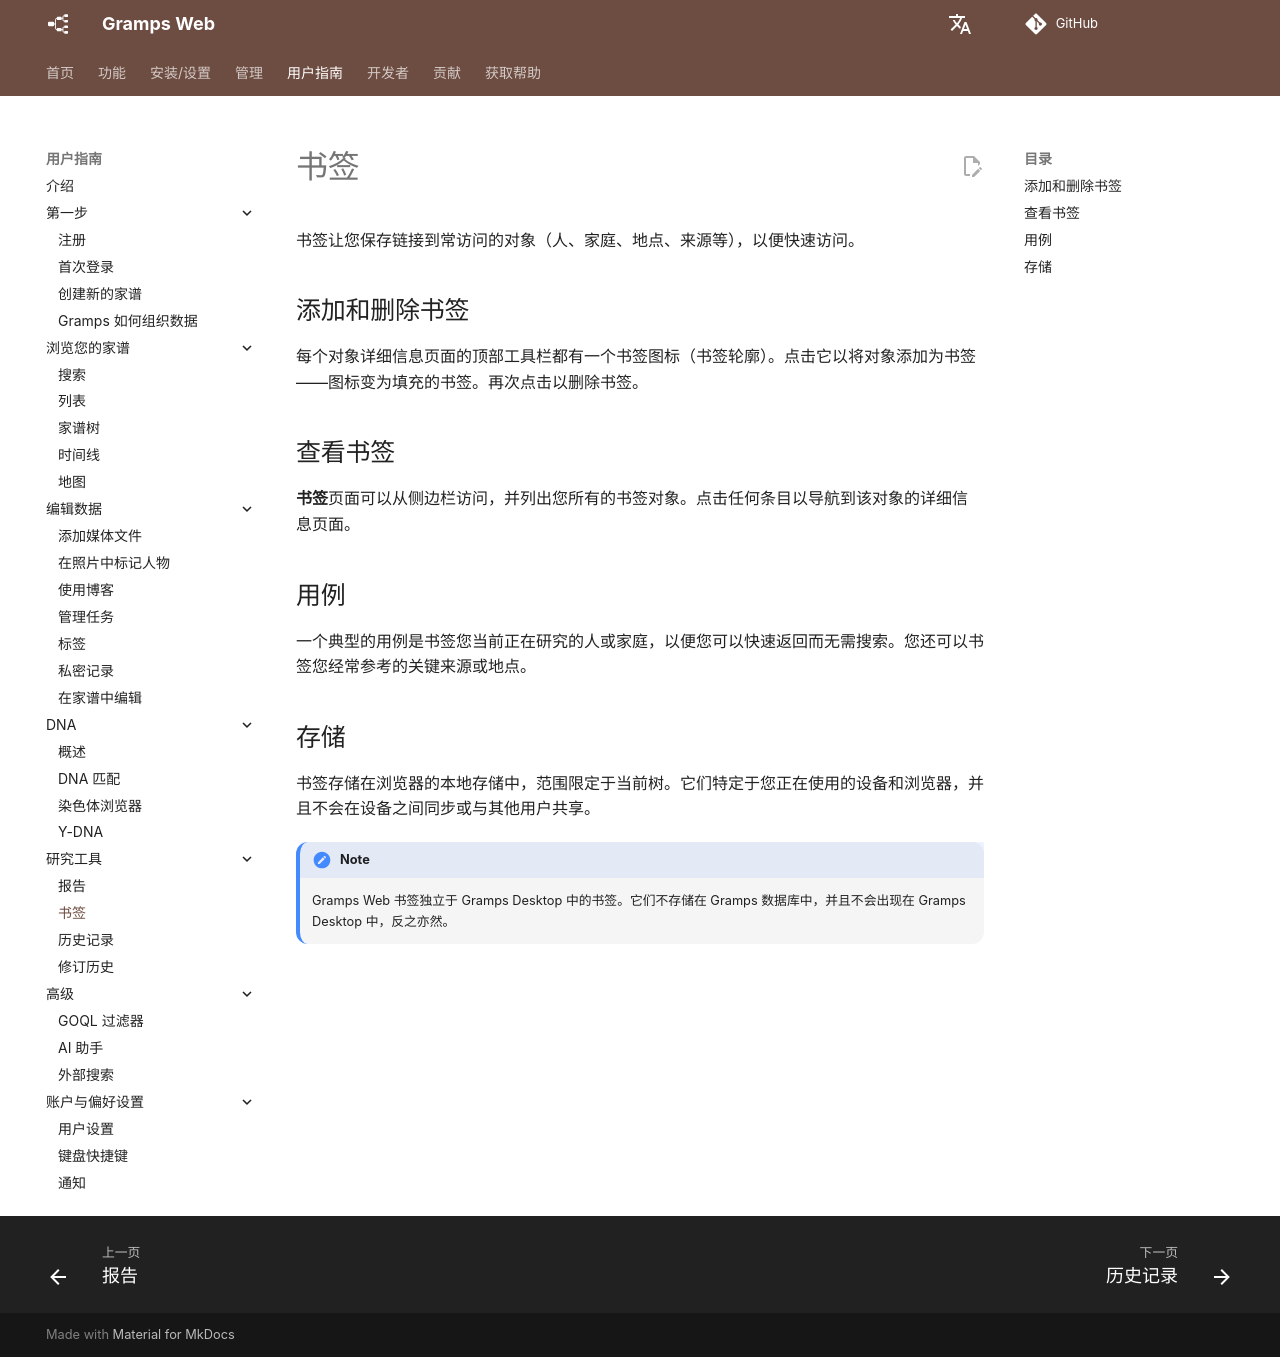

repository: gramps-project/gramps-web-docs · page: zh/user-guide/bookmarks/index.html · generator: mkdocs

# 书签

书签让您保存链接到常访问的对象（人、家庭、地点、来源等），以便快速访问。

## 添加和删除书签

每个对象详细信息页面的顶部工具栏都有一个书签图标（书签轮廓）。点击它以将对象添加为书签——图标变为填充的书签。再次点击以删除书签。

## 查看书签

**书签**页面可以从侧边栏访问，并列出您所有的书签对象。点击任何条目以导航到该对象的详细信息页面。

## 用例

一个典型的用例是书签您当前正在研究的人或家庭，以便您可以快速返回而无需搜索。您还可以书签您经常参考的关键来源或地点。

## 存储

书签存储在浏览器的本地存储中，范围限定于当前树。它们特定于您正在使用的设备和浏览器，并且不会在设备之间同步或与其他用户共享。

!!! note
    Gramps Web 书签独立于 Gramps Desktop 中的书签。它们不存储在 Gramps 数据库中，并且不会出现在 Gramps Desktop 中，反之亦然。
